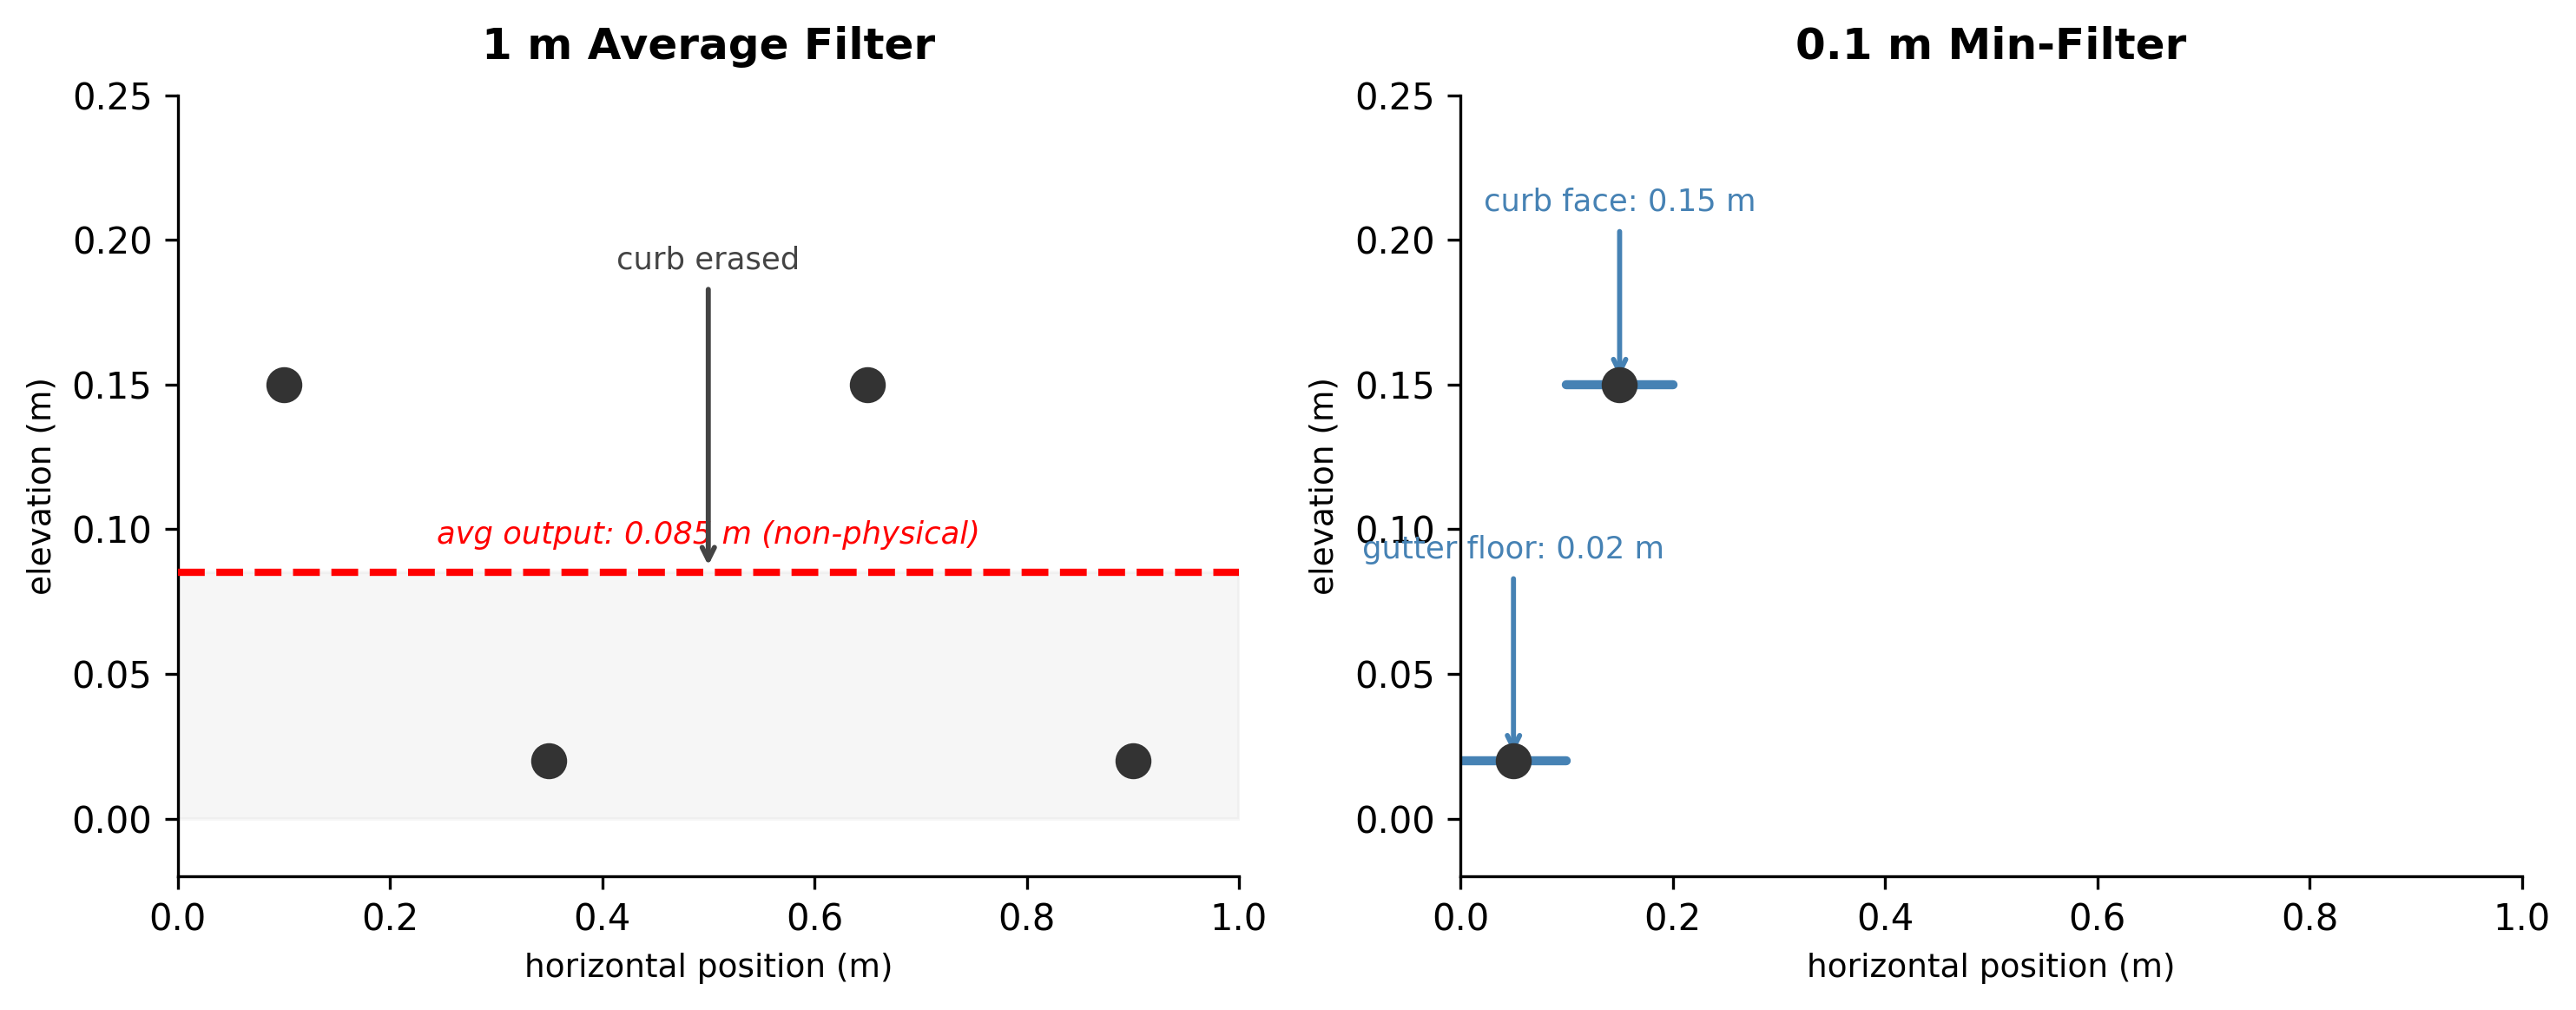

Recreate this plot in Python.
import matplotlib.pyplot as plt
import matplotlib.patches as mpatches

fig, (ax1, ax2) = plt.subplots(1, 2, figsize=(10, 4))

# ── Left: 1m Average Filter ─────────────────────────────────────────────────
ax1.set_title("1 m Average Filter", fontsize=12, fontweight='bold', pad=10)

points_x = [0.1, 0.35, 0.65, 0.9]
points_y = [0.15, 0.02, 0.15, 0.02]
ax1.scatter(points_x, points_y, color='#333333', s=80, zorder=5)

ax1.axhline(y=0.085, xmin=0, xmax=1, color='red', linewidth=2, linestyle='--', zorder=4)
ax1.text(0.5, 0.095, 'avg output: 0.085 m (non-physical)',
         color='red', ha='center', fontsize=8.5, style='italic')

rect = mpatches.FancyArrowPatch
ax1.fill_between([0, 1], 0, 0.085, color='lightgrey', alpha=0.20, zorder=2)

ax1.annotate('curb erased', xy=(0.5, 0.085), xytext=(0.5, 0.19),
             ha='center', fontsize=8.5, color='#444444',
             arrowprops=dict(arrowstyle='->', color='#444444', lw=1.4))

ax1.set_xlabel('horizontal position (m)', fontsize=9)
ax1.set_ylabel('elevation (m)', fontsize=9)
ax1.set_xlim(0, 1)
ax1.set_ylim(-0.02, 0.25)
ax1.spines['top'].set_visible(False)
ax1.spines['right'].set_visible(False)
ax1.grid(False)

# ── Right: 0.1m Min-Filter ──────────────────────────────────────────────────
ax2.set_title("0.1 m Min-Filter", fontsize=12, fontweight='bold', pad=10)

ax2.scatter([0.05, 0.15], [0.02, 0.15], color='#333333', s=80, zorder=5)

ax2.plot([0.0, 0.1], [0.02, 0.02], color='steelblue', linewidth=2.5, solid_capstyle='round')
ax2.plot([0.1, 0.2], [0.15, 0.15], color='steelblue', linewidth=2.5, solid_capstyle='round')

ax2.annotate('gutter floor: 0.02 m', xy=(0.05, 0.02), xytext=(0.05, 0.09),
             ha='center', fontsize=8.5, color='steelblue',
             arrowprops=dict(arrowstyle='->', color='steelblue', lw=1.4))
ax2.annotate('curb face: 0.15 m', xy=(0.15, 0.15), xytext=(0.15, 0.21),
             ha='center', fontsize=8.5, color='steelblue',
             arrowprops=dict(arrowstyle='->', color='steelblue', lw=1.4))

ax2.set_xlabel('horizontal position (m)', fontsize=9)
ax2.set_ylabel('elevation (m)', fontsize=9)
ax2.set_xlim(0, 1)
ax2.set_ylim(-0.02, 0.25)
ax2.spines['top'].set_visible(False)
ax2.spines['right'].set_visible(False)
ax2.grid(False)

plt.tight_layout()
plt.savefig('fig1_minfilter_diagram.png', dpi=300, bbox_inches='tight')
print('Saved fig1_minfilter_diagram.png')
